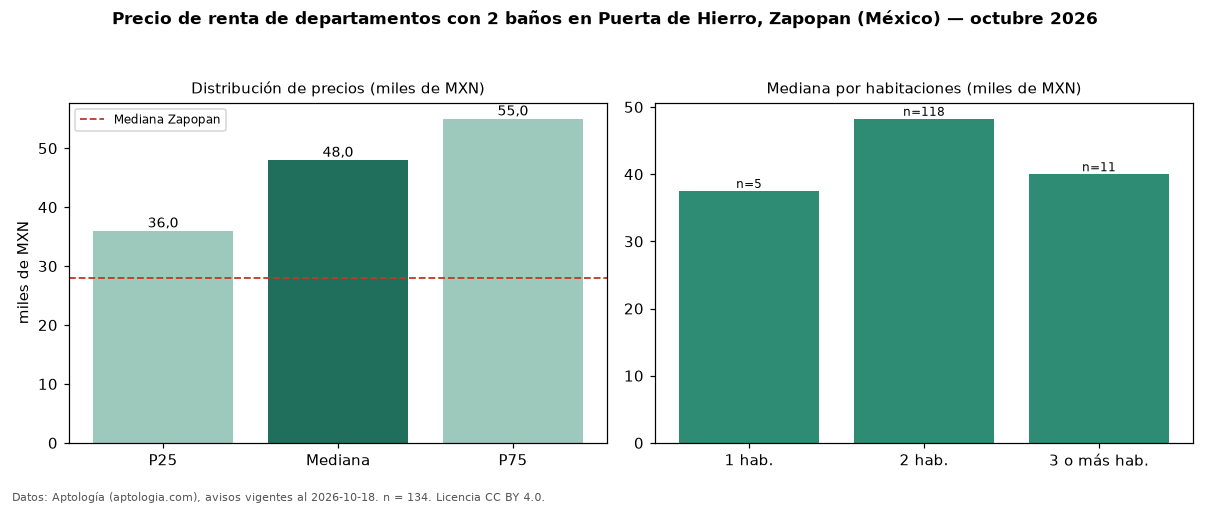

The data file committed next to this chart (first rows):
seccion, metrica, valor, moneda, n
filtro, ban2, con 2 baños, , 134
precio, p25, 36000, MXN, 134
precio, mediana, 48000, MXN, 134
precio, p75, 55000, MXN, 134
precio, minimo, 23500, MXN, 134
precio, maximo, 120000, MXN, 134
m2, mediana_precio_m2, 357.1, MXN, 133
m2, area_mediana_m2, 130.0, m2, 133
banos, mediana_banos, 2.0, , 
habitaciones, 1, 37500, MXN, 5
habitaciones, 2, 48250, MXN, 118
habitaciones, 3+, 40000, MXN, 11
ciudad, mediana_ciudad_referencia, 28000, MXN, 
ciudad, mediana_m2_ciudad, 295.2, MXN, 
fuente, fecha_datos, 2026-10-18, , 
fuente, atribucion, https://www.aptologia.com/, , 
fuente, licencia, CC BY 4.0, , 
